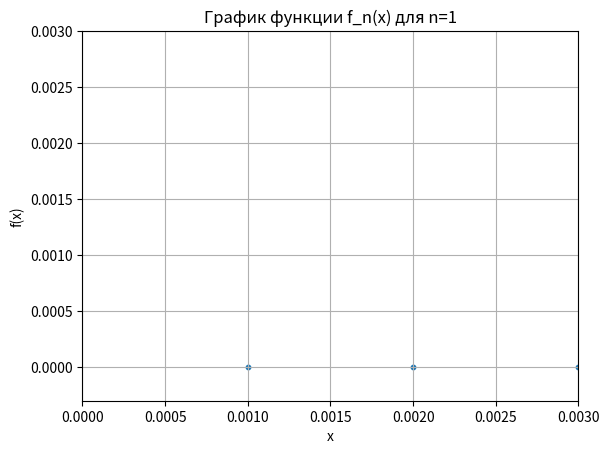
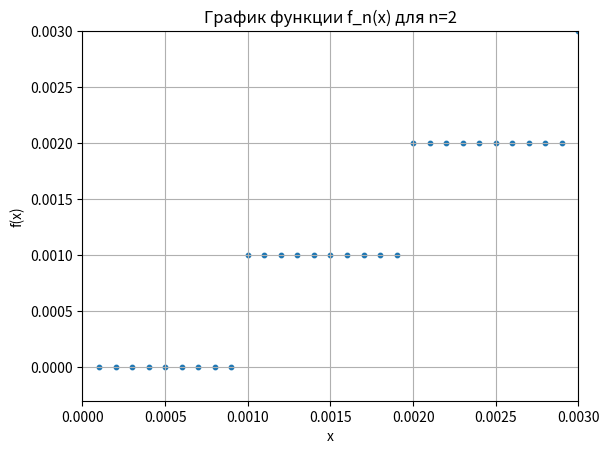
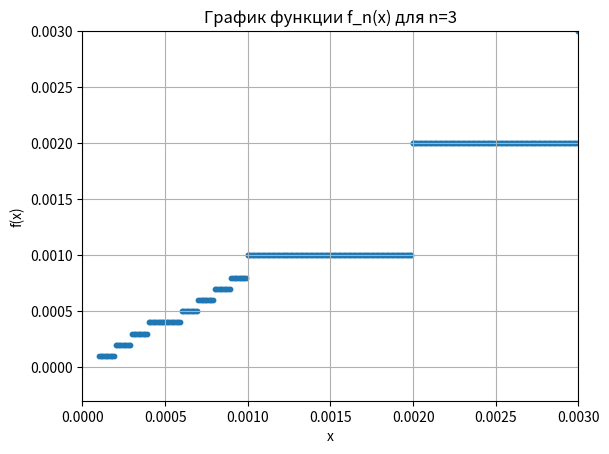
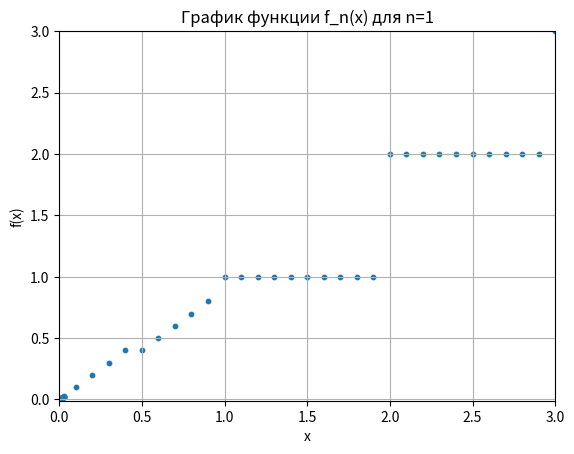
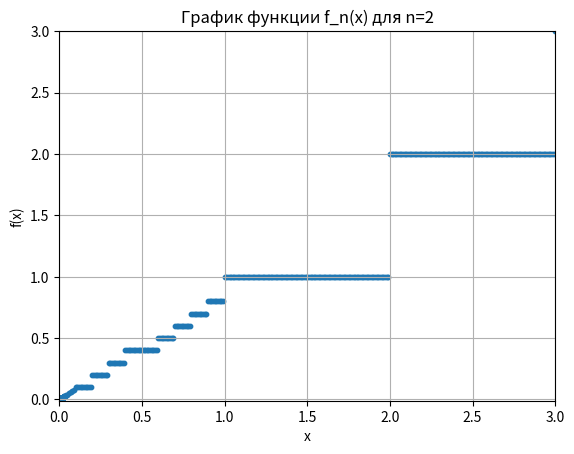
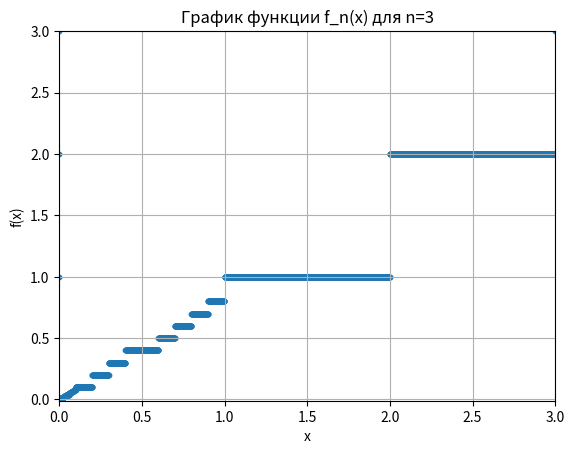

Python code for these plots, in order:
import math
import time

import matplotlib.pyplot as plt

#p значения интегралов, полученные аналитически
leb = 40.0 / 99 + 1 + 2
leb_stil = math.pi + 18 + 12 / 990 + 8 / 5

# фуекция для нахождения индекса первой значащей цифры
def get_first_num_index(x):
    for ind, ch in enumerate(str(x)):
        if ch.isdigit() and ch != '0':
            return ind
    return -1


# функция для получения количества нулей в дробной части числа до первой значащей цифры
def zeros_after_dot(x):
    str_x = str(x)
    l_ind = str_x.index('.') if '.' in str_x else -1
    r_ind = get_first_num_index(x)
    return r_ind - l_ind - 1


# функция f
def f(x):
    if x == 0:
        return math.pi
    str_x = str(x)
    ind = get_first_num_index(x)
    val = int(str_x[ind])
    offset = 0
    if val > 4:
        offset = 1
    return float(str_x[:ind] + str(int(str_x[ind]) - offset))

# функции f_n
def f_n(n, x):
    if x > 3 or n < 1:
        raise ValueError(f'illegal arguments ' + f'x = {x}' if x > 3 else f'n = {n}')
    if x == 0:
        return math.pi
    if 1 <= x < 2:
        return 1
    if 2 <= x < 3:
        return 2
    if x == 3:
        return 3
    if 0 <= zeros_after_dot(x) <= n:
        return f(x)
    return 0

# F
def F(x):
    return 3 * x - math.floor(-2 * x)

# функция которая рисует графики f_n
def draw_f_n(l, r, grid=True, zoom=False):
    max_n = 3
    eps = 0.01

    for frame in range(max_n):
        fig, ax = plt.subplots()
        ax.clear()
        if not zoom:
            ax.set_xlim(l, r)
            ax.set_ylim(l - eps, r)
        else:
            offset = (r - l) / 10 ** max_n * int('9' * max_n)
            ax.set_xlim(l, r - offset)
            ax.set_ylim(l - offset / 10000, r - offset)

        ax.set_xlabel('x')
        ax.set_ylabel('f(x)')
        ax.set_title(f'График функции f_n(x) для n={frame + 1}')
        ax.grid(grid)
        x_values = [l + i / 10 ** (frame + 3) for i in range(int((r - l) * 10 ** (frame + 1) + 1))]
        x_values.extend([l + i / 10 ** (frame + 1) for i in range(int((r - l) * 10 ** (frame + 1) + 1))])
        y_values = [f_n(frame + 1, x) for x in x_values]
        ax.scatter(x_values, y_values, s=10)
        name = f'frame_{frame + 1}' + ('_z' if zoom else '') + '.png'

        fig.savefig(name)
        plt.close(fig)

# функция для подсчета интеграла Лебега
def leb_int(n):
    res = 0

    for i in range(1, n):
        res += (40 / 10 ** i) * (1.0 / 10 ** i)

    for i in range(1, 3):
        res += i

    return res

# функция для подсчета интеграла Лебега-Стилтьеса
def leb_stil_int(n):
    res = 0
    for i in range(2, n):
        res += 120 * (1 / 10 ** i) * (1.0 / 10 ** i)

    return res + 18 + math.pi + 8 / 5

# main с выводом всего что нужно и с подсчетом времени
if __name__ == '__main__':
    all_time = time.time()

    draw_f_n(0, 3, True, True)
    draw_f_n(0, 3, True, False)

    for n in [1, 3, 5, 7, 10, 100]:
        leb_time = time.time()
        res = leb_int(n)
        print(f'интеграл Лебега для  n={n}: {res:.20f}, разница с точным результатом: {math.fabs(res - leb):.20f}, time={1000 * (time.time() - leb_time)}')

    print()

    for n in [1, 3, 5, 7, 10, 100]:
        leb_ctil_time = time.time()
        res = leb_stil_int(n)
        print(f'интеграл Лебега-Стильтеса для  n={n}: {res:.20f}, разница с точным результатом: {math.fabs(res - leb_stil):.20f}, time={1000 * (time.time() - leb_ctil_time)}')
    print(f'\ntotal time={1000 * (time.time() - all_time)}')
